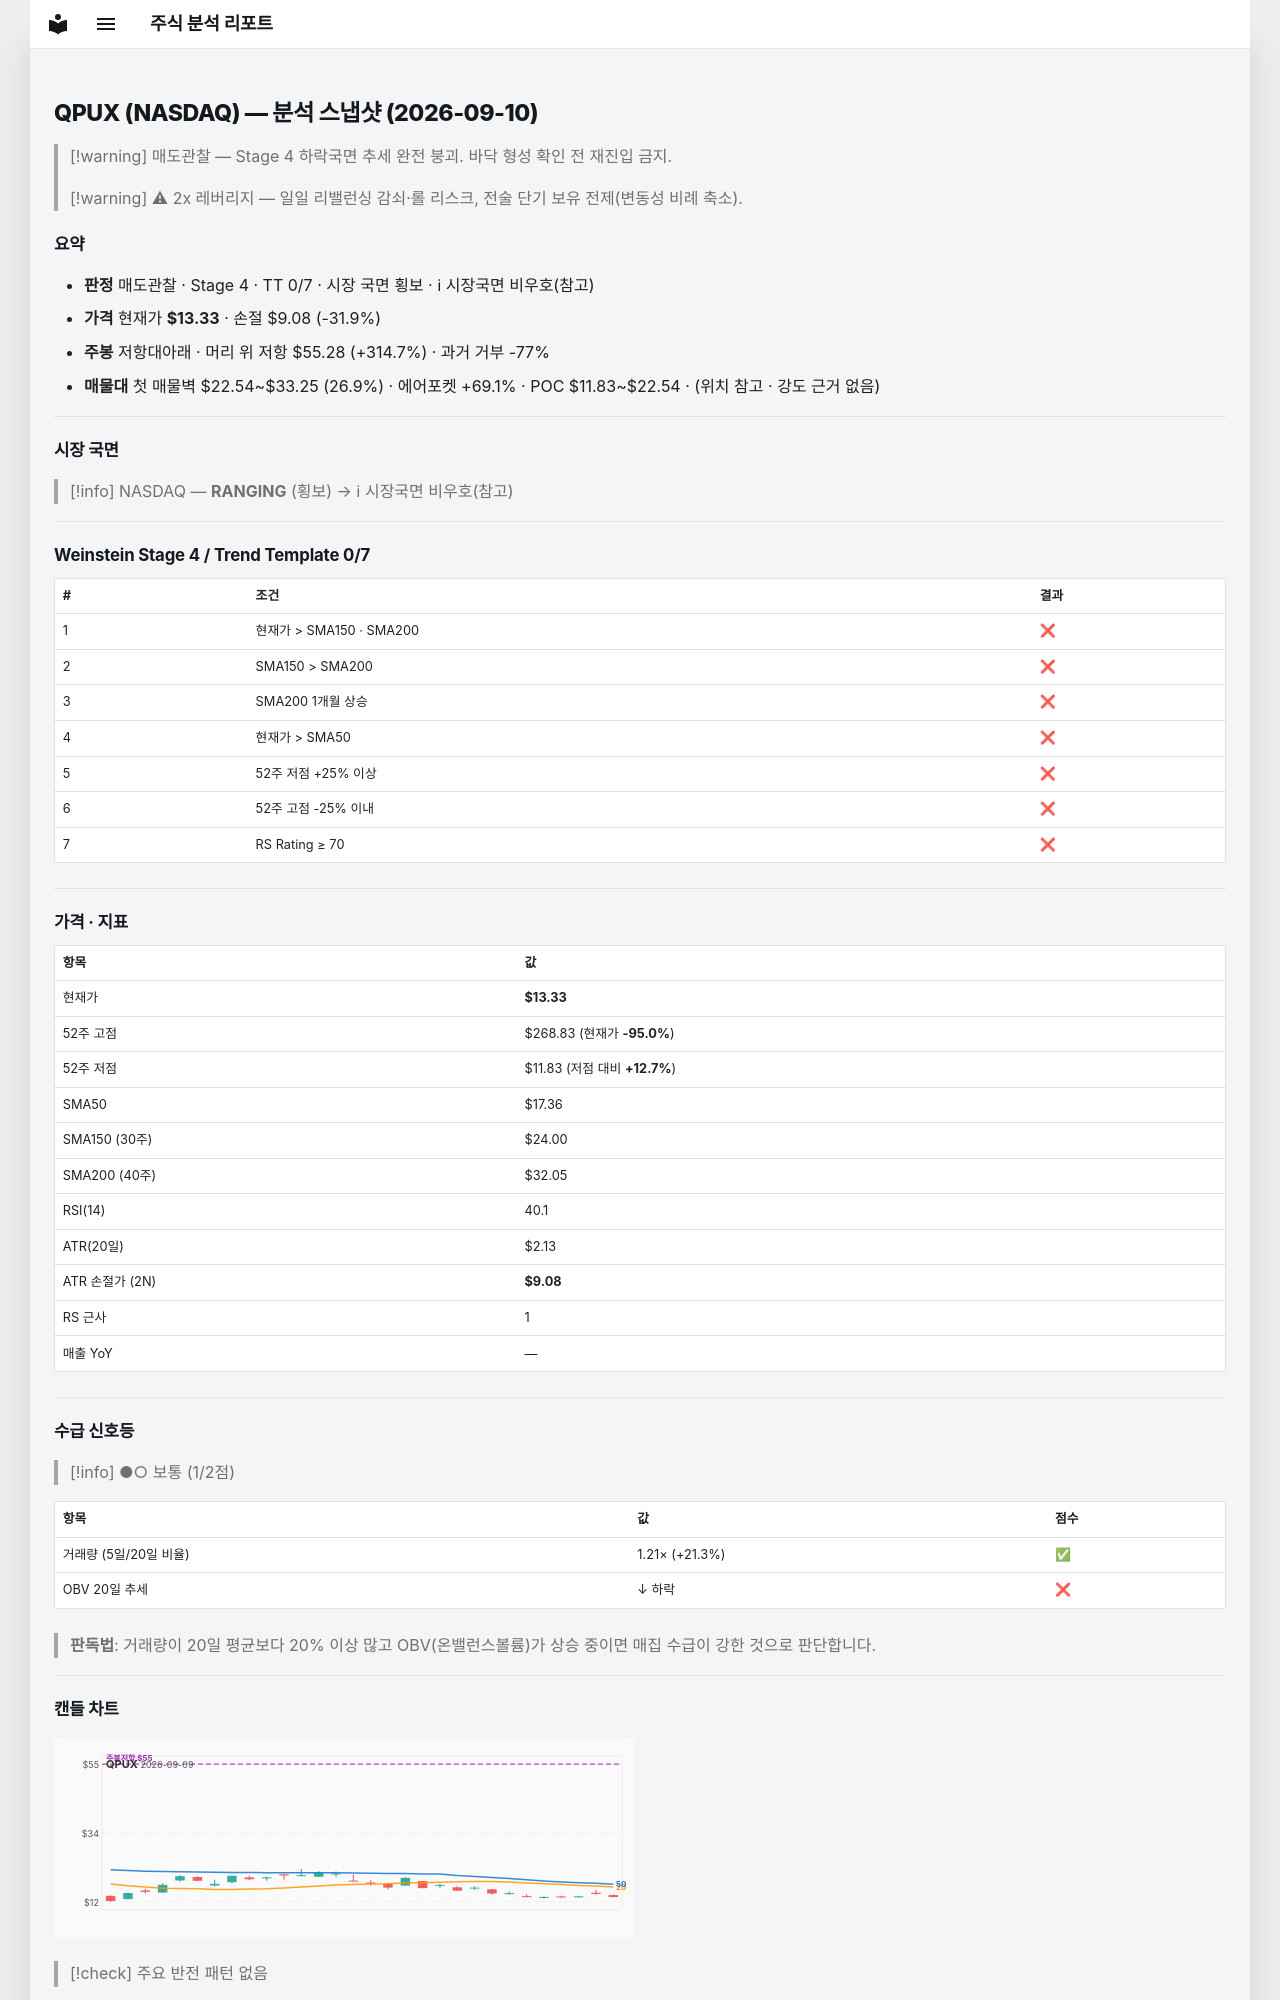

repository: soloandco/stock-reports · page: snapshots/QPUX-2026-09-10/index.html · generator: mkdocs

---
type: analysis-snapshot
title: QPUX 분석 스냅샷
ticker: QPUX
market: NASDAQ
created: 2026-09-10
updated: 2026-09-10
bar-date: 2026-09-09
verdict: 매도관찰
real-rr: 9.87
sma50-gap-pct: -23.2
weekly-position: 저항대아래
weekly-overhead-price: 55.28
weekly-overhead-pct: 314.7
stage: 4
trend-template-score: 0
tt-max: 7
price: 13.329999923706055
stop-price: 9.07988392590842
market-regime: RANGING
supply-demand-score: 1/2
supply-demand-label: 보통
status: tracking
tags:
  - stock-agent
  - watchlist
  - QPUX
  - analysis
related:
  - "[[analysis-template]]"
---

# QPUX (NASDAQ) — 분석 스냅샷 (2026-09-10)

> [!warning] 매도관찰 — Stage 4 하락국면
> 추세 완전 붕괴. 바닥 형성 확인 전 재진입 금지.

> [!warning] ⚠ 2x 레버리지 — 일일 리밸런싱 감쇠·롤 리스크, 전술 단기 보유 전제(변동성 비례 축소).

## 요약

- **판정** 매도관찰 · Stage 4 · TT 0/7 · 시장 국면 횡보 · ℹ 시장국면 비우호(참고)
- **가격** 현재가 **$13.33** · 손절 $9.08 (-31.9%)
- **주봉** 저항대아래 · 머리 위 저항 $55.28 (+314.7%) · 과거 거부 -77%
- **매물대** 첫 매물벽 $22.54~$33.25 (26.9%) · 에어포켓 +69.1% · POC $11.83~$22.54 · (위치 참고 · 강도 근거 없음)

---

## 시장 국면

> [!info] NASDAQ — **RANGING** (횡보) → ℹ 시장국면 비우호(참고)

---

## Weinstein Stage 4 / Trend Template 0/7

| # | 조건 | 결과 |
|---|------|------|
| 1 | 현재가 > SMA150 · SMA200 | ❌ |
| 2 | SMA150 > SMA200 | ❌ |
| 3 | SMA200 1개월 상승 | ❌ |
| 4 | 현재가 > SMA50 | ❌ |
| 5 | 52주 저점 +25% 이상 | ❌ |
| 6 | 52주 고점 -25% 이내 | ❌ |
| 7 | RS Rating ≥ 70 | ❌ |

---

## 가격 · 지표

| 항목 | 값 |
|------|---|
| 현재가 | **$13.33** |
| 52주 고점 | $268.83 (현재가 **-95.0%**) |
| 52주 저점 | $11.83 (저점 대비 **+12.7%**) |
| SMA50 | $17.36 |
| SMA150 (30주) | $24.00 |
| SMA200 (40주) | $32.05 |
| RSI(14) | 40.1 |
| ATR(20일) | $2.13 |
| ATR 손절가 (2N) | **$9.08** |
| RS 근사 | 1 |
| 매출 YoY | — |

---
## 수급 신호등

> [!info] ●○ 보통 (1/2점)

| 항목 | 값 | 점수 |
|------|------|------|
| 거래량 (5일/20일 비율) | 1.21× (+21.3%) | ✅ |
| OBV 20일 추세 | ↓ 하락 | ❌ |

> **판독법**: 거래량이 20일 평균보다 20% 이상 많고 OBV(온밸런스볼륨)가 상승 중이면 매집 수급이 강한 것으로 판단합니다.

---
